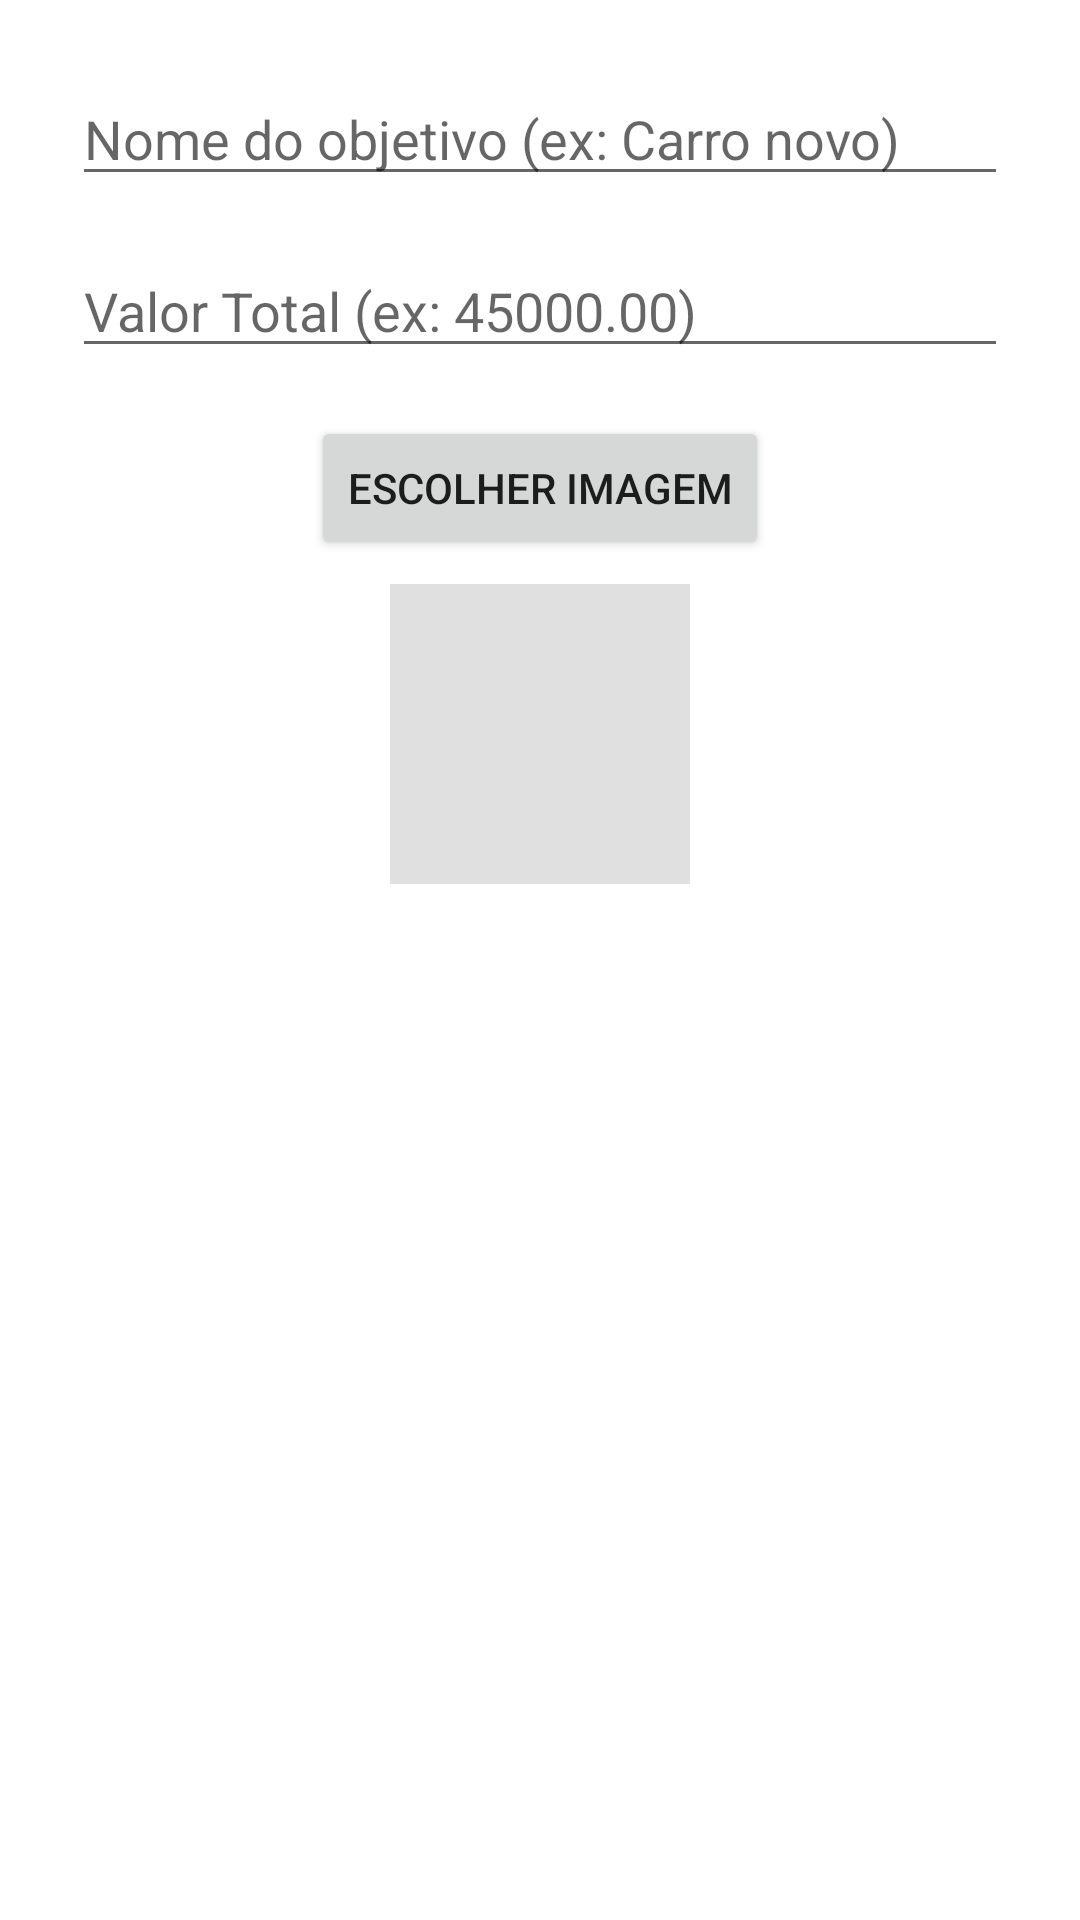

Layout XML and referenced resources for this Android screen:
<!-- AndroidManifest.xml: application theme Theme.ProjetoFINAL -->
<!-- res/layout/dialog_add_edit_meta.xml -->
<LinearLayout xmlns:android="http://schemas.android.com/apk/res/android"
    android:layout_width="match_parent"
    android:layout_height="wrap_content"
    android:orientation="vertical"
    android:padding="24dp">

    <EditText
        android:id="@+id/et_nome_meta"
        android:layout_width="match_parent"
        android:layout_height="wrap_content"
        android:hint="Nome do objetivo (ex: Carro novo)"
        android:inputType="textCapWords" />

    <EditText
        android:id="@+id/et_valor_total_meta"
        android:layout_width="match_parent"
        android:layout_height="wrap_content"
        android:layout_marginTop="16dp"
        android:hint="Valor Total (ex: 45000.00)"
        android:inputType="numberDecimal" />

    <Button
        android:id="@+id/btn_escolher_imagem"
        android:layout_width="wrap_content"
        android:layout_height="wrap_content"
        android:layout_gravity="center_horizontal"
        android:layout_marginTop="16dp"
        android:text="Escolher Imagem" />

    <ImageView
        android:id="@+id/iv_preview_imagem"
        android:layout_width="100dp"
        android:layout_height="100dp"
        android:layout_gravity="center_horizontal"
        android:layout_marginTop="8dp"
        android:background="#E0E0E0"
        android:scaleType="centerCrop" />
</LinearLayout>
<!-- resources referenced by this layout -->
<resources>
  <style name="Theme.ProjetoFINAL" parent="Base.Theme.ProjetoFINAL" />
  <style name="Base.Theme.ProjetoFINAL" parent="Theme.MaterialComponents.DayNight.NoActionBar">
          
          
      </style>
</resources>
